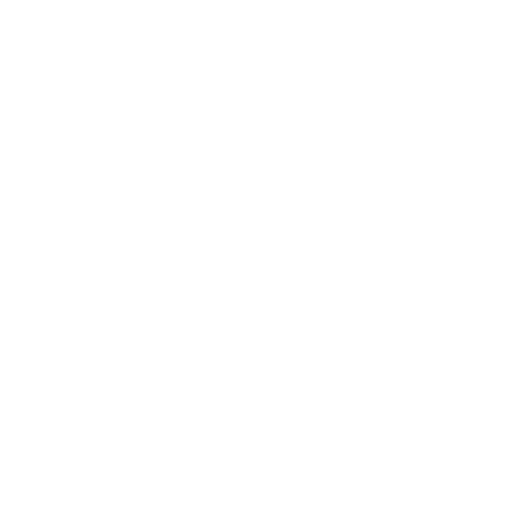
t = 0.00 s
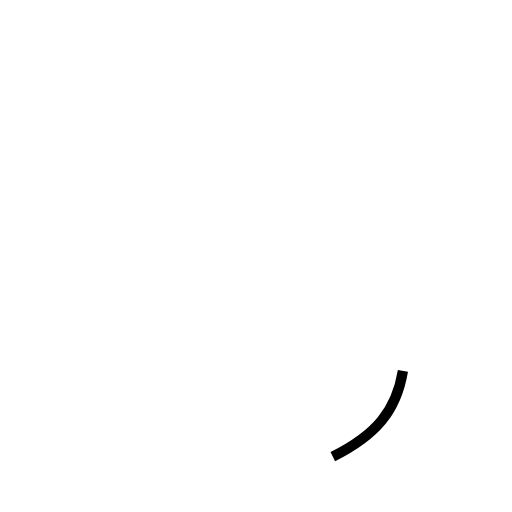
t = 0.34 s
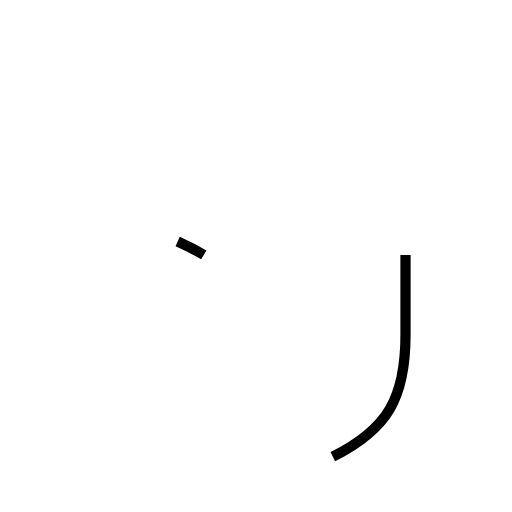
t = 0.77 s
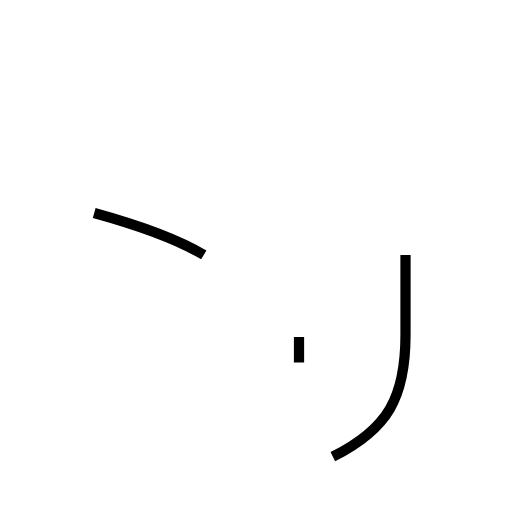
t = 1.10 s
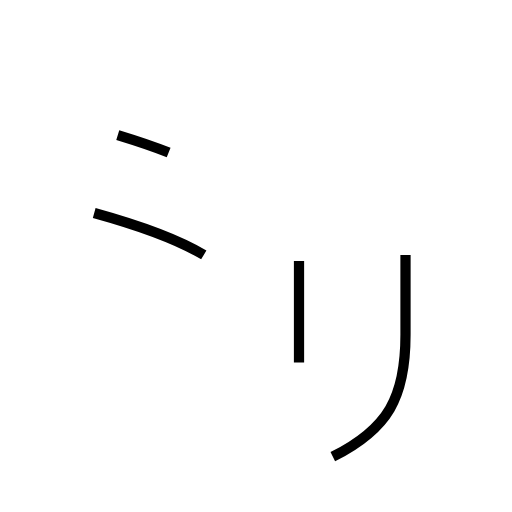
t = 1.48 s
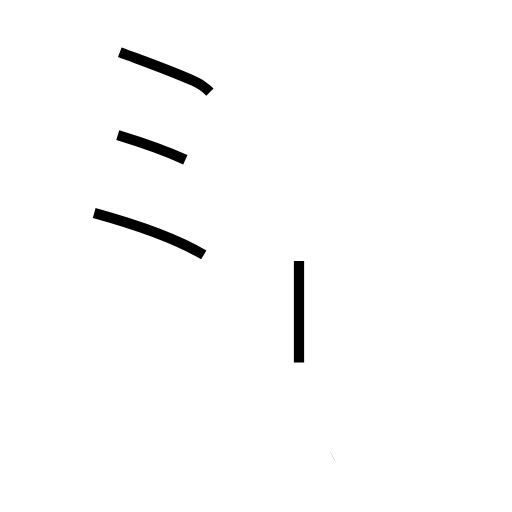
t = 1.82 s

The animated SVG that drew these frames (rendered in a browser with its animation timeline set to each time). Animation: 5 SMIL elements (animate=5); one cycle of 1.82 s.

<?xml version='1.0' encoding='utf-8'?>
<svg viewBox="0.0 -6.0 50.0 50.0" version="1.1" xmlns="http://www.w3.org/2000/svg"><rect x="-1000" y="-1000" width="2000" height="2000" stroke="white" fill="white" /><g style="fill:none;stroke:#000000;stroke-width:1"><path d="M 32.5 0.6 C 37.9 -2.1 39.6 -5.2 39.6 -11.3 L 39.6 -19.1 " transform="translate(0.0 38.0)" stroke-dasharray="22.65408393757035" stroke-dashoffset="22.65408393757035"><animate attributeName="stroke-dashoffset" from="22.65408393757035" to="0" dur="0.6796225181271104s" begin="0s; anim_end.end" fill="freeze" id="anim0" /></path><path d="M 19.9 -19.1 C 17.4 -20.6 13.9 -21.9 9.2 -23.2 " transform="translate(0.0 38.0)" stroke-dasharray="11.491008298503797" stroke-dashoffset="11.491008298503797"><animate attributeName="stroke-dashoffset" from="11.491008298503797" to="0" dur="0.3447302489551139s" begin="anim0.end" fill="freeze" id="anim1" /></path><path d="M 29.2 -8.6 L 29.2 -18.5 " transform="translate(0.0 38.0)" stroke-dasharray="9.9" stroke-dashoffset="9.9"><animate attributeName="stroke-dashoffset" from="9.9" to="0" dur="0.297s" begin="anim1.end" fill="freeze" id="anim2" /></path><path d="M 11.5 -30.8 C 13.8 -30.1 15.9 -29.4 18.1 -28.4 " transform="translate(0.0 38.0)" stroke-dasharray="7.028207064859139" stroke-dashoffset="7.028207064859139"><animate attributeName="stroke-dashoffset" from="7.028207064859139" to="0" dur="0.21084621194577416s" begin="anim2.end" fill="freeze" id="anim3" /></path><path d="M 20.5 -35.0 C 20.1 -35.4 19.6 -35.8 18.9 -36.1 C 16.4 -37.2 14.1 -38.0 11.7 -38.9" transform="translate(0.0 38.0)" stroke-dasharray="9.680565304106517" stroke-dashoffset="9.680565304106517"><animate attributeName="stroke-dashoffset" from="9.680565304106517" to="0" dur="0.2904169591231955s" begin="anim3.end" fill="freeze" id="anim_end" /></path></g></svg>
